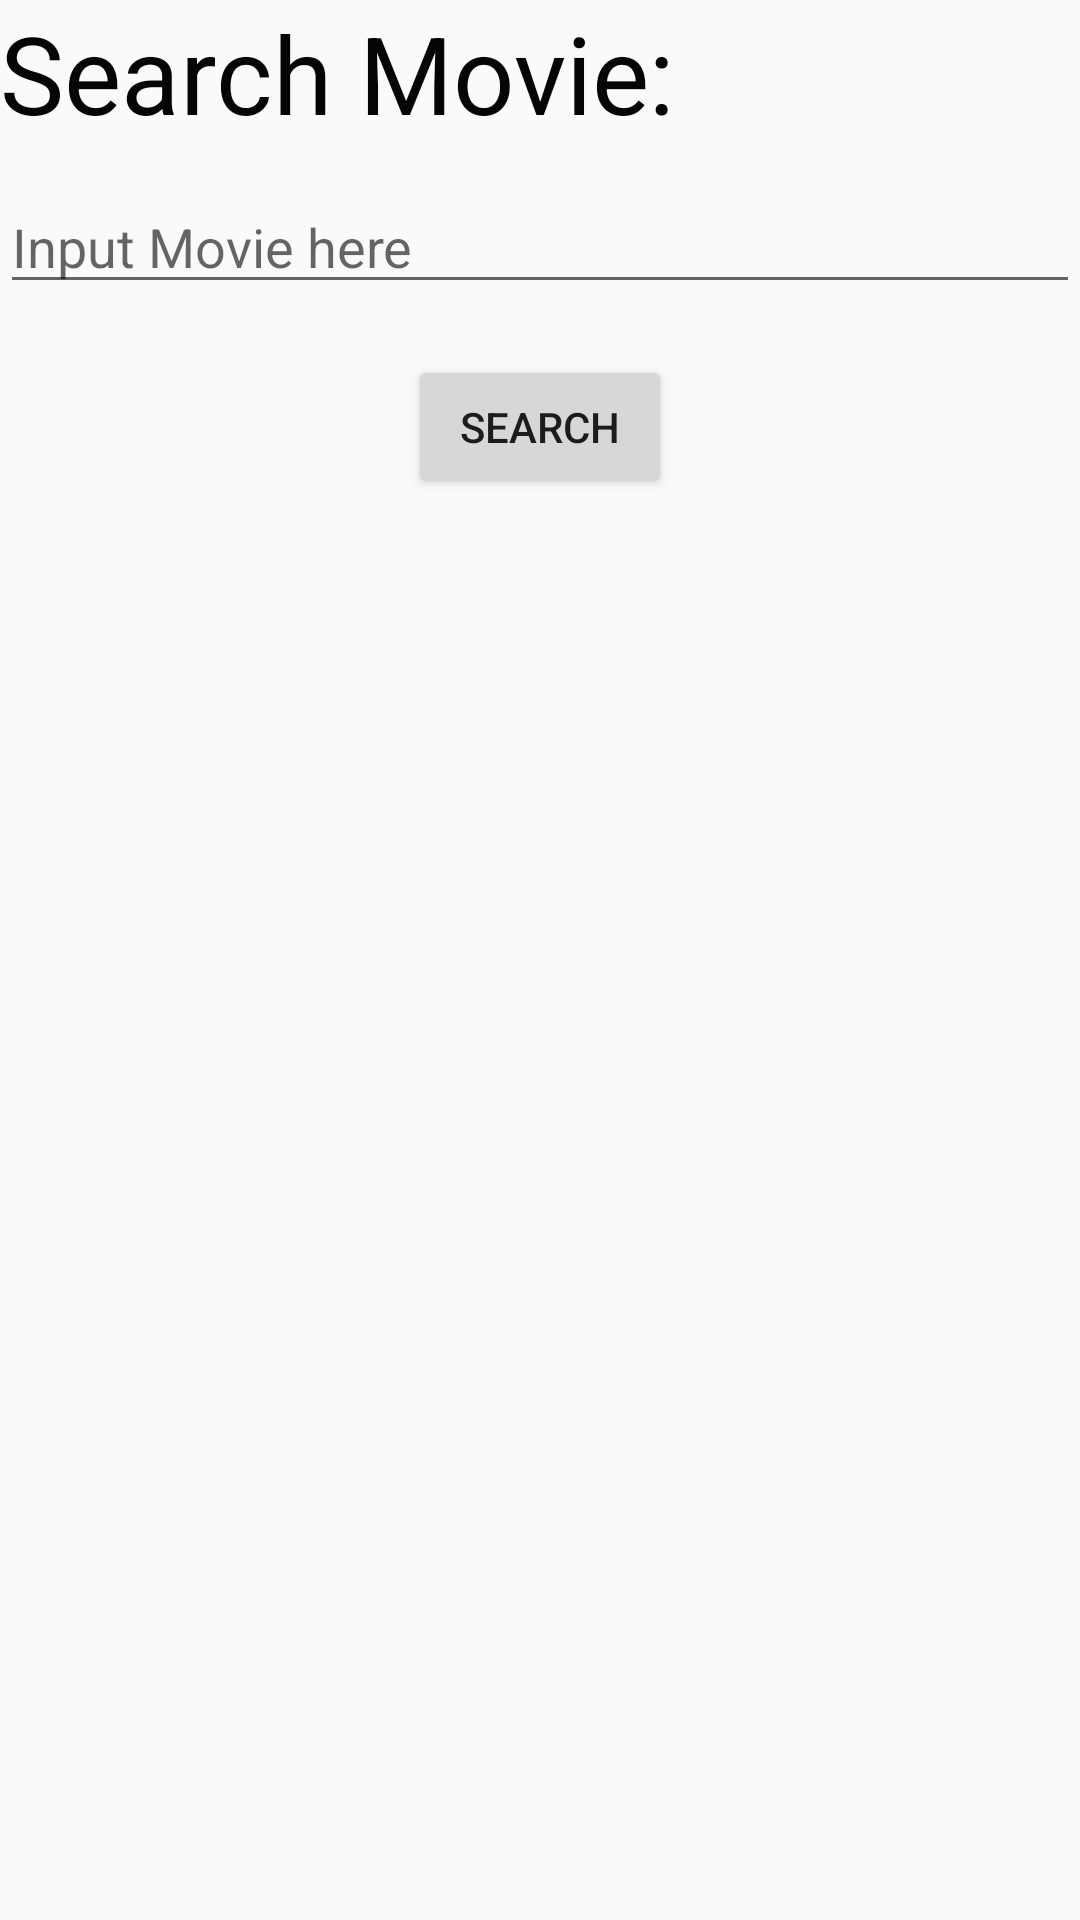

The Android layout XML behind this screen, and the referenced resources:
<!-- AndroidManifest.xml: application theme AppTheme -->
<!-- res/layout/search_fragment.xml -->
<?xml version="1.0" encoding="utf-8"?>
<androidx.constraintlayout.widget.ConstraintLayout
    xmlns:android="http://schemas.android.com/apk/res/android"
    xmlns:app="http://schemas.android.com/apk/res-auto"
    xmlns:tools="http://schemas.android.com/tools"
    android:layout_width="match_parent"
    android:layout_height="match_parent">

    <TextView
        android:id="@+id/tv"
        android:layout_width="match_parent"
        android:layout_height="wrap_content"
        android:text="Search Movie: "
        android:textColor="#050505"
        android:textSize="36sp"
        app:layout_constraintBottom_toBottomOf="parent"
        app:layout_constraintEnd_toEndOf="parent"
        app:layout_constraintStart_toStartOf="parent"
        app:layout_constraintTop_toTopOf="parent"
        app:layout_constraintVertical_bias="0" />



    <EditText
        android:id="@+id/editText"
        android:layout_width="match_parent"
        android:layout_height="wrap_content"
        android:ems="15"
        android:inputType="textPersonName"
        android:hint="Input Movie here"
        app:layout_constraintBottom_toBottomOf="parent"
        app:layout_constraintEnd_toEndOf="parent"
        app:layout_constraintStart_toStartOf="parent"
        app:layout_constraintTop_toTopOf="parent"
        app:layout_constraintVertical_bias="0.1"
        />

    <Button
        android:id="@+id/search"
        android:layout_width="wrap_content"
        android:layout_height="wrap_content"
        android:text="Search"
        app:layout_constraintBottom_toBottomOf="parent"
        app:layout_constraintEnd_toEndOf="parent"
        app:layout_constraintStart_toStartOf="parent"
        app:layout_constraintTop_toTopOf="parent"
        app:layout_constraintVertical_bias="0.2" />

    <androidx.recyclerview.widget.RecyclerView
        android:id="@+id/recyclerView"
        android:layout_width="match_parent"
        android:layout_height="350dp"
        app:layout_constraintBottom_toBottomOf="parent"
        app:layout_constraintEnd_toEndOf="parent"
        app:layout_constraintStart_toStartOf="parent"
        app:layout_constraintTop_toTopOf="parent"
        app:layout_constraintVertical_bias="1"
        android:scrollbars="vertical"
        />



</androidx.constraintlayout.widget.ConstraintLayout>








































































































































<!-- resources referenced by this layout -->
<resources>
  <style name="AppTheme" parent="Theme.AppCompat.Light.DarkActionBar">
          
          <item name="colorPrimary">@color/colorPrimary</item>
          <item name="colorPrimaryDark">@color/colorPrimaryDark</item>
          <item name="colorAccent">@color/colorAccent</item>
      </style>
  <color name="colorPrimary">#64b5f6</color>
  <color name="colorPrimaryDark">#2286c3</color>
  <color name="colorAccent">#26418f</color>
</resources>
